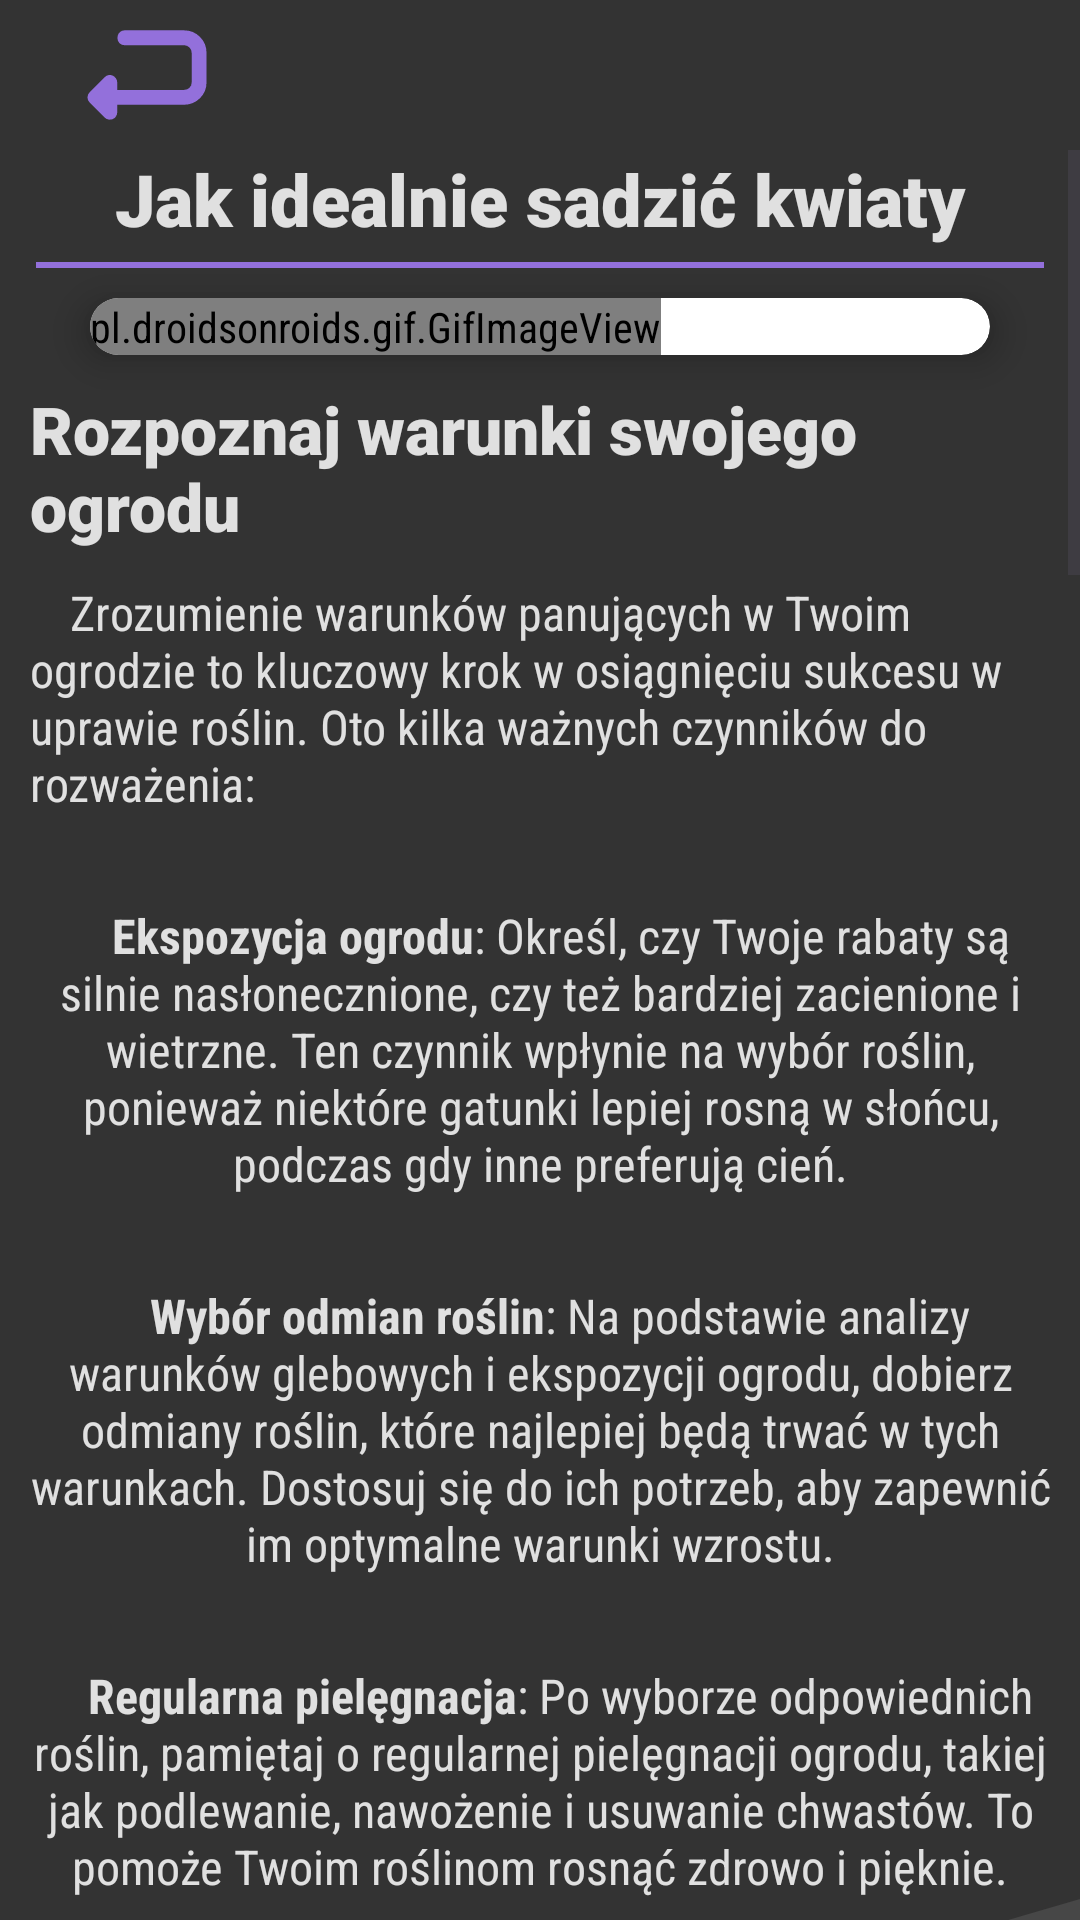

Here is an Android app screen rendered from its layout file. Give the layout XML and the strings, colors and styles it references.
<!-- AndroidManifest.xml: application theme Base.Theme.Aplikacja -->
<!-- res/layout/activity_nauka.xml -->
<?xml version="1.0" encoding="utf-8"?>
<androidx.constraintlayout.widget.ConstraintLayout xmlns:android="http://schemas.android.com/apk/res/android"
    xmlns:app="http://schemas.android.com/apk/res-auto"
    xmlns:tools="http://schemas.android.com/tools"
    android:layout_width="match_parent"
    android:layout_height="match_parent"
    tools:context=".activities.NaukaActivity"
    android:background="@color/bgdark">

    <LinearLayout
        android:id="@+id/linearLayout4"
        android:layout_width="match_parent"
        android:layout_height="50dp"
        android:background="@color/bgdark"
        app:layout_constraintStart_toStartOf="parent"
        app:layout_constraintTop_toTopOf="parent">

        <androidx.appcompat.widget.AppCompatImageButton
            android:id="@+id/nauka_return_button"
            android:layout_width="50dp"
            android:layout_height="match_parent"
            android:layout_marginStart="24dp"
            android:background="@drawable/return_icon" />
    </LinearLayout>

    <ScrollView
        android:layout_width="match_parent"
        android:layout_height="0dp"
        app:layout_constraintBottom_toBottomOf="parent"
        app:layout_constraintEnd_toEndOf="parent"
        app:layout_constraintStart_toStartOf="parent"
        app:layout_constraintTop_toBottomOf="@+id/linearLayout4">

        <LinearLayout
            android:layout_width="match_parent"
            android:layout_height="wrap_content"
            android:orientation="vertical">
            <TextView
                android:layout_width="match_parent"
                android:layout_height="wrap_content"
                android:text="Jak idealnie sadzić kwiaty"
                android:textSize="24sp"
                android:fontFamily="sans-serif-black"
                android:textAlignment="center"/>
            <View
                android:layout_width="match_parent"
                android:layout_height="2dp"
                android:layout_marginLeft="12dp"
                android:layout_marginRight="12dp"
                android:layout_marginTop="5dp"
                android:background="@color/purplemagnolia" />



            <androidx.cardview.widget.CardView
                android:layout_width="300dp"
                android:layout_height="wrap_content"
                android:layout_marginTop="10dp"
                app:cardCornerRadius="50dp"
                android:layout_gravity="center"
                android:background="@color/bgdark"
                app:cardElevation="8dp">

            <pl.droidsonroids.gif.GifImageView
                android:layout_width="wrap_content"
                android:layout_height="wrap_content"
                android:scaleType="centerCrop"
                android:src="@drawable/ogrodekgif"/>

            </androidx.cardview.widget.CardView>

            <TextView
                android:layout_width="match_parent"
                android:layout_height="wrap_content"
                android:text="Rozpoznaj warunki swojego ogrodu"
                android:textSize="22sp"
                android:layout_marginTop="10dp"
                android:layout_marginStart="10dp"
                android:fontFamily="sans-serif-black"
                android:textAlignment="textStart"/>

            <TextView
                android:layout_width="match_parent"
                android:layout_height="wrap_content"
                android:text="@string/nauka_tekst1"
                android:textSize="16sp"
                android:maxEms="15"
                android:layout_marginTop="10dp"
                android:layout_marginStart="10dp"
                android:textAlignment="textStart"/>
            <TextView
                android:layout_width="match_parent"
                android:layout_height="wrap_content"
                android:text="@string/nauka_tekst1_2"
                android:textSize="16sp"
                android:maxEms="15"
                android:layout_marginTop="10dp"
                android:layout_marginStart="10dp"
                android:layout_marginEnd="10dp"
                android:textAlignment="center"/>
            <TextView
                android:layout_width="match_parent"
                android:layout_height="wrap_content"
                android:text="@string/nauka_tekst1_3"
                android:textSize="16sp"
                android:maxEms="15"
                android:layout_marginTop="10dp"
                android:layout_marginStart="10dp"
                android:layout_marginEnd="10dp"
                android:textAlignment="center"/>
            <TextView
                android:layout_width="match_parent"
                android:layout_height="wrap_content"
                android:text="@string/nauka_tekst1_4"
                android:textSize="16sp"
                android:maxEms="15"
                android:layout_marginTop="10dp"
                android:layout_marginStart="10dp"
                android:layout_marginEnd="10dp"
                android:textAlignment="center"/>

            <View
                android:layout_width="match_parent"
                android:layout_height="50dp"
                android:background="@drawable/nauka_wave1" />

            <LinearLayout
                android:layout_width="match_parent"
                android:layout_height="wrap_content"
                android:orientation="vertical"
                android:background="@color/grayish">
                <TextView
                    android:layout_width="match_parent"
                    android:layout_height="wrap_content"
                    android:text="Dokonaj analizy miejsca"
                    android:textSize="22sp"
                    android:layout_marginTop="10dp"
                    android:layout_marginStart="10dp"
                    android:fontFamily="sans-serif-black"
                    android:textAlignment="textStart"
                    />

                <com.google.android.material.imageview.ShapeableImageView
                    android:layout_width="match_parent"
                    android:layout_height="200dp"
                    android:layout_marginTop="24dp"
                    android:layout_marginStart="24dp"
                    android:layout_marginEnd="24dp"
                    android:layout_marginBottom="12dp"
                    android:scaleType="centerCrop"
                    android:src="@drawable/nauka_ogrod"
                    app:shapeAppearanceOverlay="@style/RoundedSquare"/>

                <TextView
                    android:layout_width="match_parent"
                    android:layout_height="wrap_content"
                    android:text="@string/nauka_tekst2"
                    android:textSize="16sp"
                    android:maxEms="15"
                    android:layout_marginTop="10dp"
                    android:layout_marginStart="10dp"
                    android:layout_marginEnd="10dp"
                    android:textAlignment="textStart"/>
                <TextView
                    android:layout_width="match_parent"
                    android:layout_height="wrap_content"
                    android:text="@string/nauka_tekst2_1"
                    android:textSize="16sp"
                    android:maxEms="15"
                    android:layout_marginTop="10dp"
                    android:layout_marginStart="10dp"
                    android:layout_marginEnd="10dp"
                    android:textAlignment="center"/>
            </LinearLayout>
            <View
                android:layout_width="match_parent"
                android:layout_height="50dp"
                android:background="@drawable/nauka_wave2" />
            <TextView
                android:layout_width="match_parent"
                android:layout_height="wrap_content"
                android:text="Przygotowanie do sadzenia"
                android:textSize="22sp"
                android:layout_marginTop="10dp"
                android:layout_marginStart="10dp"
                android:layout_marginBottom="10dp"
                android:fontFamily="sans-serif-black"
                android:textAlignment="textStart"
                />
            <ImageView
                android:layout_width="match_parent"
                android:layout_height="250dp"
                android:scaleType="fitCenter"
                android:elevation="8dp"
                android:src="@drawable/nauka_sadzenie"/>
            <TextView
                android:layout_width="match_parent"
                android:layout_height="wrap_content"
                android:text="@string/nauka_tekst3_1"
                android:textSize="16sp"
                android:maxEms="15"
                android:layout_marginTop="10dp"
                android:layout_marginStart="10dp"
                android:layout_marginEnd="10dp"
                android:textAlignment="center"/>
            <TextView
                android:layout_width="match_parent"
                android:layout_height="wrap_content"
                android:text="@string/nauka_tekst3_2"
                android:textSize="16sp"
                android:maxEms="15"
                android:layout_marginTop="10dp"
                android:layout_marginStart="10dp"
                android:layout_marginEnd="10dp"
                android:textAlignment="center"/>


            <TextView
                android:layout_width="match_parent"
                android:layout_height="wrap_content"
                android:text="Zasady"
                android:textSize="22sp"
                android:layout_marginTop="15dp"
                android:layout_marginStart="10dp"
                android:layout_marginBottom="6dp"
                android:fontFamily="sans-serif-black"
                android:textAlignment="textStart"
                />
            <TextView
                android:layout_width="match_parent"
                android:layout_height="wrap_content"
                android:text="@string/nauka_tekst4_1"
                android:textSize="16sp"
                android:maxEms="15"
                android:layout_marginStart="10dp"
                android:layout_marginEnd="10dp"
                android:textAlignment="center"/>

            <ImageView
                android:layout_width="match_parent"
                android:layout_height="200dp"
                android:src="@drawable/nauka_magnolia"/>

        </LinearLayout>
    </ScrollView>

</androidx.constraintlayout.widget.ConstraintLayout>
<!-- resources referenced by this layout -->
<resources>
  <color name="bgdark">#333333</color>
  <color name="grayish">#474747</color>
  <color name="purplemagnolia">#9370DB</color>
  <string name="nauka_tekst1">\t\tZrozumienie warunków panujących w Twoim ogrodzie to kluczowy krok w osiągnięciu sukcesu w uprawie roślin. Oto kilka ważnych czynników do rozważenia:</string>
  <string name="nauka_tekst1_2">
          \n\t\t<b>Ekspozycja ogrodu</b>: Określ, czy Twoje rabaty są silnie nasłonecznione, czy też bardziej zacienione i wietrzne.
          Ten czynnik wpłynie na wybór roślin, ponieważ niektóre gatunki lepiej rosną w słońcu, podczas gdy inne preferują cień.
          </string>
  <string name="nauka_tekst1_3">
          \n\t\t<b>Wybór odmian roślin</b>: Na podstawie analizy warunków glebowych i ekspozycji ogrodu, dobierz odmiany roślin, które najlepiej będą trwać w tych warunkach.
          Dostosuj się do ich potrzeb, aby zapewnić im optymalne warunki wzrostu.
          </string>
  <string name="nauka_tekst1_4">
          \n\t\t<b>Regularna pielęgnacja</b>: Po wyborze odpowiednich roślin, pamiętaj o regularnej pielęgnacji ogrodu, takiej jak podlewanie, nawożenie i usuwanie chwastów.
          To pomoże Twoim roślinom rosnąć zdrowo i pięknie.
          </string>
  <string name="nauka_tekst2">\t\tDobrze zaplanowane rozmieszczenie roślin wymaga dokładnego sporządzenia schematu nasadzeń oraz przemyślanego zaaranżowania otoczenia domu.
          Kwiatowe grządki z reguły umieszcza się po stronie przodu posesji, choć nie jest to jedyny możliwy punkt do posadzenia roślin.</string>
  <string name="nauka_tekst2_1">
      \n\t Bardzo efektownie prezentują się również kwietne obszary za budynkiem czy pnące się róże przy kratach obok bocznych ścian domu lub altan.
          W projektowaniu ogrodu warto rozważyć podział na różne sekcje.
          Ważne przy wyborze i sadzeniu kwiatów jest to, jakie mają wymagania dotyczące ilości wody i nasłonecznienia, jak się rozwijają pod względem wielkości i szerokości,
          jakie posiadają barwy czy terminy kwitnienia.
          \n\tNiektóre gatunki nie lubią towarzystwa innych roślin, co także trzeba uwzględnić.
          Duże rośliny nie powinny rzucać cienia na mniejsze. Jeśli posiadają rozbudowany system korzeniowy, mogą wchłaniać składniki pokarmowe ziemii, co wpłynie na ich sąsiadów.
          Podobnie jest z wodą. Rozsądnie jest ustawić najwyższe rośliny z tyłu, a niższe z przodu, aby uniknąć ich zacieniania się nawzajem. meblobranie</string>
  <string name="nauka_tekst3_1">
      \n\t <b>⬤ Rośliny wieloletnie:</b> Sadzone od wczesnej wiosny do września.
          Do tej grupy należą kwiaty cebulowe, takie jak tulipany, sasanki, krokusy, pierwiosnki i szafirki, oraz byliny,
          jak rumian i kocimiętka, a także astry i rozchodniki kwitnące jesienią.</string>
  <string name="nauka_tekst3_2">
      \n\t <b>⬤ Rośliny jednoroczne:</b> Sadzone wczesną wiosną, ich nasiona są odporne na mróz. Mogą odradzać się w kolejnym sezonie lub kwitnąć tylko latem.
          Sadzenie możliwe w skrzynkach, donicach lub bezpośrednio w gruncie. Najlepiej rosną na stanowiskach nasłonecznionych.
          Popularne jednoroczne to szałwia, aster, niecierpek, lwia paszcza, begonia i aksamitka.</string>
  <string name="nauka_tekst4_1">
      \n\t Najlepiej wysiewać rośliny jednoroczne do doniczek, co umożliwia kontrolę warunków wzrostu i unikanie przemarzania.
          Przenieś je do gruntu pod koniec maja. Przy przesadzaniu użyj odpowiednio przygotowanej gleby.
          Umieść sadzonki w oczyszczonym, spulchnionym i nawiezionym dołku, zasyp korzenie i podlej.</string>
  <style name="RoundedSquare">
          <item name="cornerSize">20%</item>
      </style>
  <style name="CustomFontStyle">
          <item name="android:fontFamily">sans-serif-condensed</item>
          <item name="android:textColor">@color/fontcolor</item>
      </style>
  <color name="fontcolor">#E0E0E0</color>
</resources>
